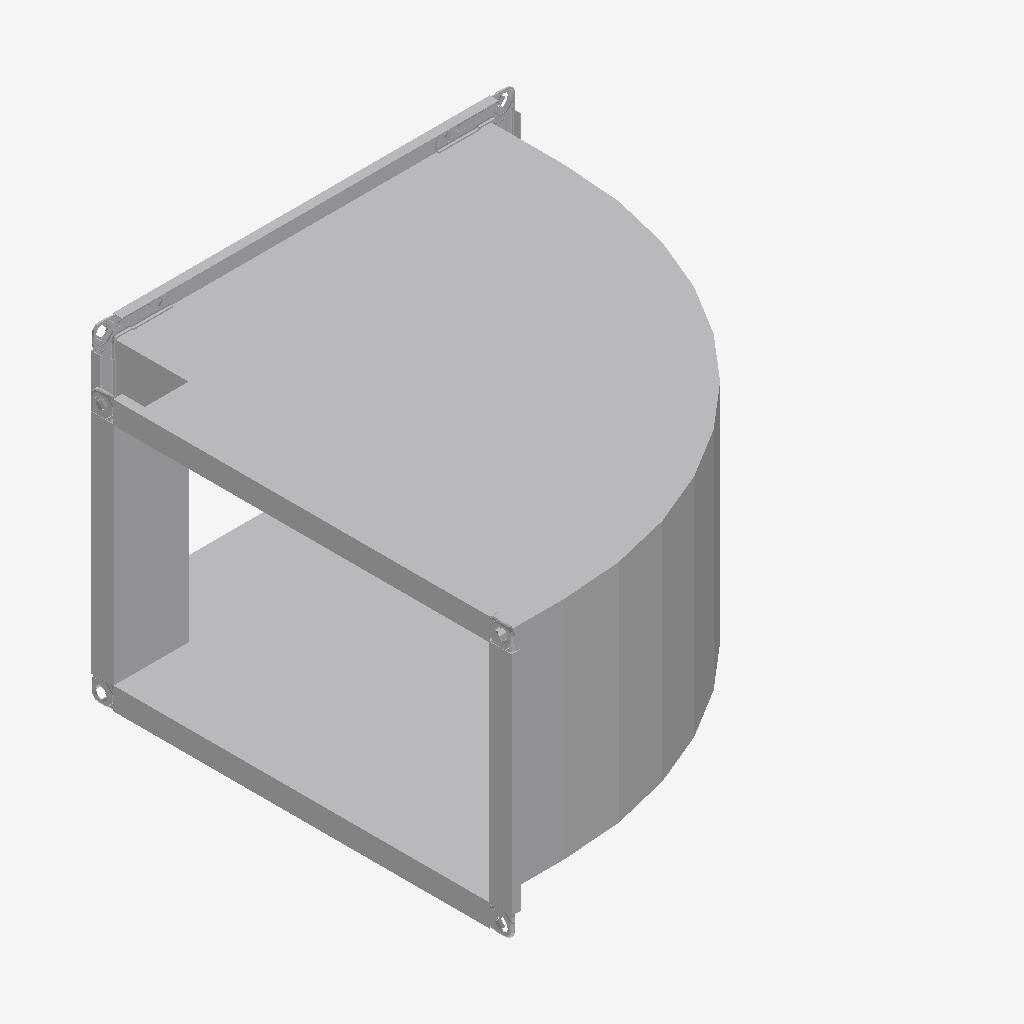
Isometric view of an IFC building model (IFC-SPF (STEP), schema IFC4, length unit millimetre), seen from the south-west, elements coloured by IFC class: 1 other element (light grey).
Extent 0.631 m × 0.631 m × 0.362 m (x, y, z). Elements (1): 1 IfcBuildingElementProxy.

HEADER;
FILE_DESCRIPTION((''),'2;1');
FILE_NAME('','2024-09-21T17:41:10',(''),(''),'Processor version 5.1.0.0','Xbim.IO.MemoryModel','');
FILE_SCHEMA(('IFC4'));
ENDSEC;
DATA;
#1=IFCPROJECT('371eJWnJHAjQnOAOwVSkxB',#2,'Project',$,$,$,$,(#19,#22,#23),#7);
#72=IFCBUILDINGELEMENTPROXY('2Px30H9M1ANhc9F4tUpX$E',#2,'Графика',$,$,#76,#73,$,$);
ENDSEC;
